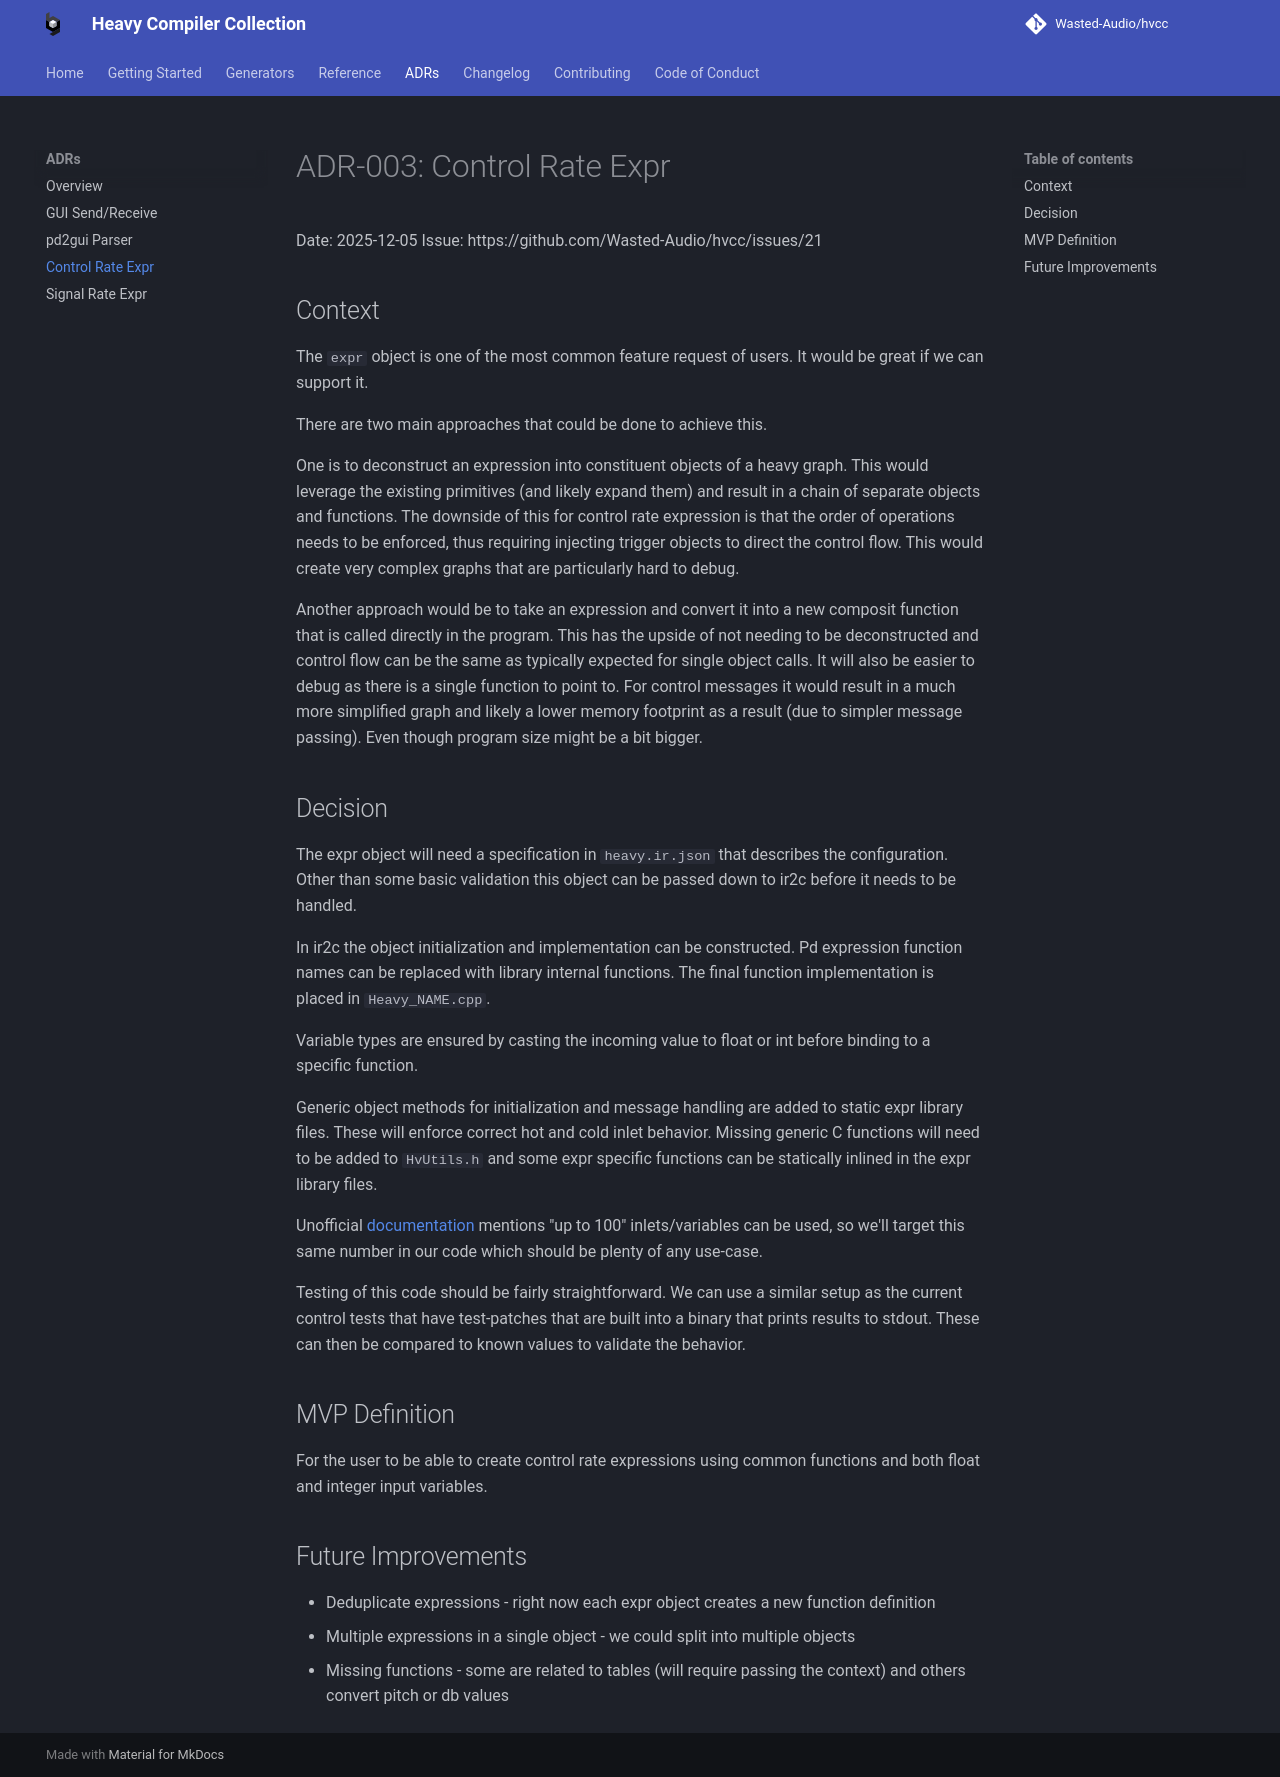

repository: Wasted-Audio/hvcc · page: 0.16.0/adr/ADR-003-Control-Rate-Expr/index.html · generator: mkdocs

# ADR-003: Control Rate Expr

Date: 2025-12-05

Issue: https://github.com/Wasted-Audio/hvcc/issues/21

## Context

The `expr` object is one of the most common feature request of users. It would be great if we can support it.

There are two main approaches that could be done to achieve this.

One is to deconstruct an expression into constituent objects of a heavy graph. This would leverage the existing primitives (and likely expand them) and result in a chain of separate objects and functions. The downside of this for control rate expression is that the order of operations needs to be enforced, thus requiring injecting trigger objects to direct the control flow. This would create very complex graphs that are particularly hard to debug.

Another approach would be to take an expression and convert it into a new composit function that is called directly in the program. This has the upside of not needing to be deconstructed and control flow can be the same as typically expected for single object calls. It will also be easier to debug as there is a single function to point to. For control messages it would result in a much more simplified graph and likely a lower memory footprint as a result (due to simpler message passing). Even though program size might be a bit bigger.

## Decision

The expr object will need a specification in `heavy.ir.json` that describes the configuration. Other than some basic validation this object can be passed down to ir2c before it needs to be handled.

In ir2c the object initialization and implementation can be constructed. Pd expression function names can be replaced with library internal functions. The final function implementation is placed in `Heavy_NAME.cpp`.

Variable types are ensured by casting the incoming value to float or int before binding to a specific function.

Generic object methods for initialization and message handling are added to static expr library files. These will enforce correct hot and cold inlet behavior. Missing generic C functions will need to be added to `HvUtils.h` and some expr specific functions can be statically inlined in the expr library files.

Unofficial [documentation](https://pd.iem.sh/objects/expr~/) mentions "up to 100" inlets/variables can be used, so we'll target this same number in our code which should be plenty of any use-case.

Testing of this code should be fairly straightforward. We can use a similar setup as the current control tests that have test-patches that are built into a binary that prints results to stdout. These can then be compared to known values to validate the behavior.

## MVP Definition

For the user to be able to create control rate expressions using common functions and both float and integer input variables.

## Future Improvements

* Deduplicate expressions - right now each expr object creates a new function definition
* Multiple expressions in a single object - we could split into multiple objects
* Missing functions - some are related to tables (will require passing the context) and others convert pitch or db values
